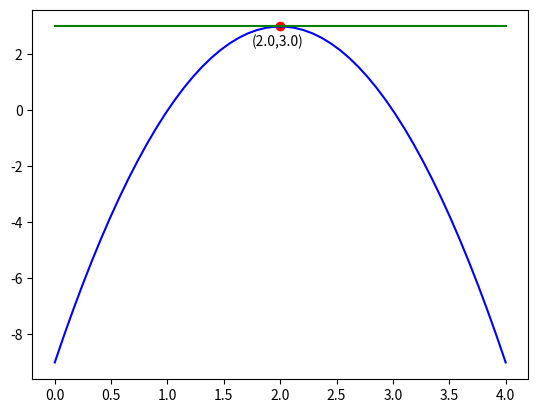

This figure's Python source:
# ch5_2.py
import matplotlib.pyplot as plt
import numpy as np

a = -3
b = 12
c = -9

# 计算微分
x_max = 12 / 6

# 将x_max带入二次函数
y_max = a*x_max**2 + b*x_max + c

plt.text(x_max-0.25, y_max-0.7, '('+str((x_max))+','+str(y_max)+')')         
plt.plot(x_max, y_max, '-o', color='r')                
print(f'极大值 x 坐标 = {x_max}')
print(f'极大值 y 坐标 = {y_max}')

# 绘制此函数图形
x = np.linspace(0, 4, 50)
y = a*x**2 + b*x + c
plt.plot(x, y, color='b')

# 绘制极小值的切线
x_tangent = np.linspace(0, 4, 50)
y_tangent = [y_max for element in x_tangent]
plt.plot(x_tangent, y_tangent, color='g')
plt.show()














